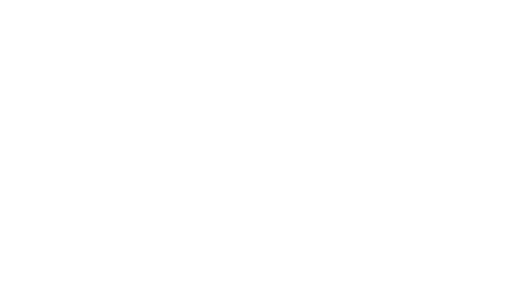
t = 0.00 s
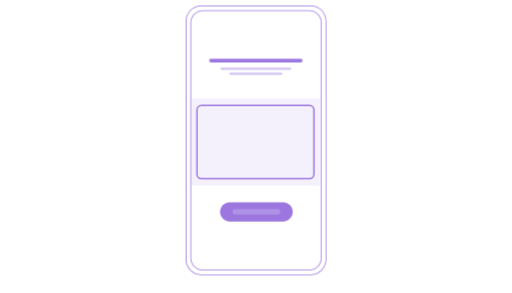
t = 1.00 s
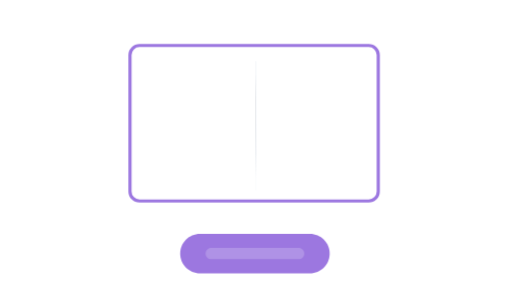
t = 2.00 s
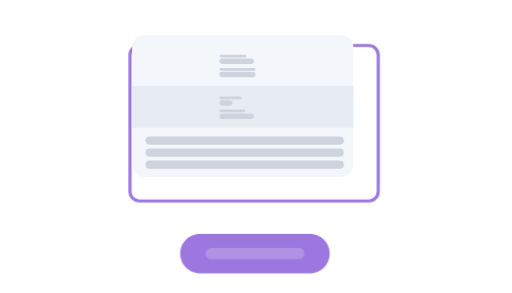
t = 3.00 s
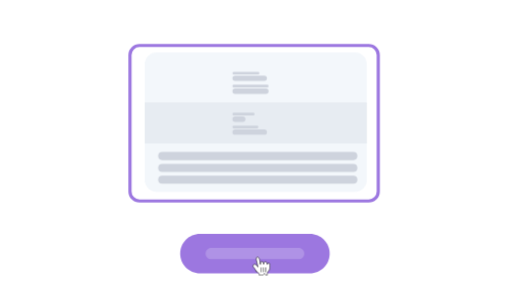
t = 4.00 s
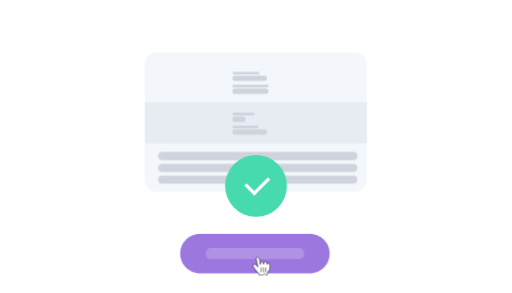
t = 5.00 s

The animated SVG that drew these frames (rendered in a browser with its animation timeline set to each time). Animation: 24 CSS @keyframes rules; one cycle of 6.00 s, repeats indefinitely.

<svg id="eqbmvkptnhtp1" xmlns="http://www.w3.org/2000/svg" xmlns:xlink="http://www.w3.org/1999/xlink" viewBox="0 0 342 196" shape-rendering="geometricPrecision" text-rendering="geometricPrecision"><style><![CDATA[#eqbmvkptnhtp2 {animation: eqbmvkptnhtp2_c_o 6000ms linear infinite normal forwards}@keyframes eqbmvkptnhtp2_c_o { 0% {opacity: 0} 3.333333% {opacity: 1} 96.666667% {opacity: 1} 100% {opacity: 0} }#eqbmvkptnhtp3_to {animation: eqbmvkptnhtp3_to__to 6000ms linear infinite normal forwards}@keyframes eqbmvkptnhtp3_to__to { 0% {transform: translate(40.344587px,22.635773px)} 6.666667% {transform: translate(40.344587px,22.635773px)} 16.666667% {transform: translate(40.344587px,22.635773px);animation-timing-function: cubic-bezier(0.420000,0,0.580000,1)} 21.666667% {transform: translate(-119.579356px,-86.189747px)} 100% {transform: translate(-119.579356px,-86.189747px)} }#eqbmvkptnhtp3_ts {animation: eqbmvkptnhtp3_ts__ts 6000ms linear infinite normal forwards}@keyframes eqbmvkptnhtp3_ts__ts { 0% {transform: scale(0.765746,0.765746)} 6.666667% {transform: scale(0.765746,0.765746)} 16.666667% {transform: scale(0.765746,0.765746);animation-timing-function: cubic-bezier(0.420000,0,0.580000,1)} 21.666667% {transform: scale(1.703030,1.703030)} 100% {transform: scale(1.703030,1.703030)} }#eqbmvkptnhtp9 {animation: eqbmvkptnhtp9_f_o 6000ms linear infinite normal forwards}@keyframes eqbmvkptnhtp9_f_o { 0% {fill-opacity: 0.100000} 6.666667% {fill-opacity: 0.100000} 16.666667% {fill-opacity: 0.100000} 21.666667% {fill-opacity: 0} 100% {fill-opacity: 0} }#eqbmvkptnhtp13_to {animation: eqbmvkptnhtp13_to__to 6000ms linear infinite normal forwards}@keyframes eqbmvkptnhtp13_to__to { 0% {transform: translate(123.924770px,3.649034px)} 3.333333% {transform: translate(123.924770px,3.649034px)} 16.666667% {transform: translate(123.924770px,3.649034px)} 23.333333% {transform: translate(70.111060px,-109.681718px)} 100% {transform: translate(70.111060px,-109.681718px)} }#eqbmvkptnhtp13_ts {animation: eqbmvkptnhtp13_ts__ts 6000ms linear infinite normal forwards}@keyframes eqbmvkptnhtp13_ts__ts { 0% {transform: scale(0.523058,0.523058)} 3.333333% {transform: scale(0.523058,0.523058)} 16.666667% {transform: scale(0.523058,0.523058)} 23.333333% {transform: scale(1.126214,1.126214)} 100% {transform: scale(1.126214,1.126214)} }#eqbmvkptnhtp13 {animation: eqbmvkptnhtp13_c_o 6000ms linear infinite normal forwards}@keyframes eqbmvkptnhtp13_c_o { 0% {opacity: 1} 23.333333% {opacity: 1} 30% {opacity: 0} 100% {opacity: 0} }#eqbmvkptnhtp20_to {animation: eqbmvkptnhtp20_to__to 6000ms linear infinite normal forwards}@keyframes eqbmvkptnhtp20_to__to { 0% {transform: translate(0px,0px)} 6.666667% {transform: translate(0px,0px)} 16.666667% {transform: translate(0px,0px)} 21.666667% {transform: translate(-147.419657px,-89.849918px)} 23.333333% {transform: translate(-192.452854px,-119.227477px)} 100% {transform: translate(-192.452854px,-119.227477px)} }#eqbmvkptnhtp20_ts {animation: eqbmvkptnhtp20_ts__ts 6000ms linear infinite normal forwards}@keyframes eqbmvkptnhtp20_ts__ts { 0% {transform: scale(1,1)} 6.666667% {transform: scale(1,1)} 16.666667% {transform: scale(1,1)} 21.666667% {transform: scale(1.859666,1.845697)} 23.333333% {transform: scale(2.122673,2.122673)} 100% {transform: scale(2.122673,2.122673)} }#eqbmvkptnhtp20 {animation: eqbmvkptnhtp20_c_o 6000ms linear infinite normal forwards}@keyframes eqbmvkptnhtp20_c_o { 0% {opacity: 1} 73.333333% {opacity: 1} 77% {opacity: 0} 100% {opacity: 0} }#eqbmvkptnhtp23_to {animation: eqbmvkptnhtp23_to__to 6000ms linear infinite normal forwards}@keyframes eqbmvkptnhtp23_to__to { 0% {transform: translate(170.536855px,39.574505px)} 33.500000% {transform: translate(170.536855px,39.574505px)} 36.666667% {transform: translate(110.223239px,39.656170px);animation-timing-function: cubic-bezier(0.420000,0,0.580000,1)} 40.166667% {transform: translate(110.223239px,40.502144px);animation-timing-function: cubic-bezier(0.420000,0,0.580000,1)} 45% {transform: translate(130.606973px,58.367976px);animation-timing-function: cubic-bezier(0.420000,0,0.580000,1)} 50% {transform: translate(88.165562px,23.403846px)} 55% {transform: translate(96.552077px,35.059622px)} 100% {transform: translate(96.552077px,35.059622px)} }#eqbmvkptnhtp23_tk {animation: eqbmvkptnhtp23_tk__tk 6000ms linear infinite normal forwards}@keyframes eqbmvkptnhtp23_tk__tk { 0% {transform: skewX(0deg) skewY(10deg)} 33.500000% {transform: skewX(0deg) skewY(10deg);animation-timing-function: cubic-bezier(0.420000,0,0.580000,1)} 36.666667% {transform: skewX(0deg) skewY(0deg)} 40.166667% {transform: skewX(0deg) skewY(0deg)} 100% {transform: skewX(0deg) skewY(0deg)} }#eqbmvkptnhtp23_ts {animation: eqbmvkptnhtp23_ts__ts 6000ms linear infinite normal forwards}@keyframes eqbmvkptnhtp23_ts__ts { 0% {transform: scale(0.002243,0.294318)} 33.500000% {transform: scale(0.002243,0.294318);animation-timing-function: cubic-bezier(0.420000,0,0.580000,1)} 36.666667% {transform: scale(0.294318,0.294318);animation-timing-function: cubic-bezier(0.110000,0.660000,0.225000,0.870000)} 40.166667% {transform: scale(0.294318,0.294318);animation-timing-function: cubic-bezier(0.110000,0.660000,0.225000,0.870000)} 45% {transform: scale(0.294318,0.294318);animation-timing-function: cubic-bezier(0.110000,0.660000,0.225000,0.870000)} 50% {transform: scale(0.358499,0.366778)} 55% {transform: scale(0.360050,0.360050)} 100% {transform: scale(0.360050,0.360050)} }#eqbmvkptnhtp23 {animation: eqbmvkptnhtp23_c_o 6000ms linear infinite normal forwards}@keyframes eqbmvkptnhtp23_c_o { 0% {opacity: 0} 33.333333% {opacity: 0} 33.666667% {opacity: 1} 100% {opacity: 1} }#eqbmvkptnhtp37_to {animation: eqbmvkptnhtp37_to__to 6000ms linear infinite normal forwards}@keyframes eqbmvkptnhtp37_to__to { 0% {transform: translate(133.817470px,55.386257px)} 23.333333% {transform: translate(133.817470px,55.386257px);animation-timing-function: cubic-bezier(0.420000,0,0.580000,1)} 28.333333% {transform: translate(110.223239px,41.007324px);animation-timing-function: cubic-bezier(0.420000,0,0.580000,1)} 33.333333% {transform: translate(170.536855px,40.925659px)} 100% {transform: translate(170.536855px,40.925659px)} }#eqbmvkptnhtp37_tk {animation: eqbmvkptnhtp37_tk__tk 6000ms linear infinite normal forwards}@keyframes eqbmvkptnhtp37_tk__tk { 0% {transform: skewX(0deg) skewY(0deg)} 23.333333% {transform: skewX(0deg) skewY(0deg);animation-timing-function: cubic-bezier(0.420000,0,0.580000,1)} 30% {transform: skewX(0deg) skewY(0deg);animation-timing-function: cubic-bezier(0.420000,0,0.580000,1)} 33.333333% {transform: skewX(0deg) skewY(10deg)} 100% {transform: skewX(0deg) skewY(10deg)} }#eqbmvkptnhtp37_ts {animation: eqbmvkptnhtp37_ts__ts 6000ms linear infinite normal forwards}@keyframes eqbmvkptnhtp37_ts__ts { 0% {transform: scale(0.180061,0.180061)} 23.333333% {transform: scale(0.180061,0.180061);animation-timing-function: cubic-bezier(0.420000,0,0.580000,1)} 28.333333% {transform: scale(0.294318,0.294318);animation-timing-function: cubic-bezier(0.420000,0,0.580000,1)} 33.333333% {transform: scale(0.002243,0.294318)} 100% {transform: scale(0.002243,0.294318)} }#eqbmvkptnhtp37 {animation: eqbmvkptnhtp37_c_o 6000ms linear infinite normal forwards}@keyframes eqbmvkptnhtp37_c_o { 0% {opacity: 0} 23.333333% {opacity: 0;animation-timing-function: cubic-bezier(0.420000,0,0.580000,1)} 28.333333% {opacity: 1;animation-timing-function: cubic-bezier(0.420000,0,0.580000,1)} 33.166667% {opacity: 1;animation-timing-function: cubic-bezier(0.420000,0,0.580000,1)} 33.500000% {opacity: 0} 100% {opacity: 0} }#eqbmvkptnhtp62_to {animation: eqbmvkptnhtp62_to__to 6000ms linear infinite normal forwards}@keyframes eqbmvkptnhtp62_to__to { 0% {transform: translate(0px,0px)} 16.666667% {transform: translate(0px,0px)} 21.666667% {transform: translate(-181.956171px,-121.981876px)} 23.333333% {transform: translate(-181.956171px,-121.981876px)} 68% {transform: translate(-181.956171px,-121.981876px)} 72% {transform: translate(-164.137242px,-108.125443px)} 73.666667% {transform: translate(-181.956171px,-121.981876px)} 100% {transform: translate(-181.956171px,-121.981876px)} }#eqbmvkptnhtp62_ts {animation: eqbmvkptnhtp62_ts__ts 6000ms linear infinite normal forwards}@keyframes eqbmvkptnhtp62_ts__ts { 0% {transform: scale(1,1)} 16.666667% {transform: scale(1,1)} 21.666667% {transform: scale(2.057192,2.057192)} 23.333333% {transform: scale(2.057192,2.057192)} 68% {transform: scale(2.057192,2.057192)} 72% {transform: scale(1.957301,1.957301)} 73.666667% {transform: scale(2.057192,2.057192)} 100% {transform: scale(2.057192,2.057192)} }#eqbmvkptnhtp65_to {animation: eqbmvkptnhtp65_to__to 6000ms linear infinite normal forwards}@keyframes eqbmvkptnhtp65_to__to { 0% {transform: translate(159.836857px,116.295778px)} 73.666667% {transform: translate(159.836857px,116.295778px);animation-timing-function: cubic-bezier(0.420000,0,0.580000,1)} 76.500000% {transform: translate(145.216507px,98.613413px);animation-timing-function: cubic-bezier(0.420000,0,0.580000,1)} 78.333333% {transform: translate(150.328422px,103.725328px)} 100% {transform: translate(150.328422px,103.725328px)} }#eqbmvkptnhtp65_ts {animation: eqbmvkptnhtp65_ts__ts 6000ms linear infinite normal forwards}@keyframes eqbmvkptnhtp65_ts__ts { 0% {transform: scale(0.194142,0.194142)} 73.666667% {transform: scale(0.194142,0.194142);animation-timing-function: cubic-bezier(0.420000,0,0.580000,1)} 76.500000% {transform: scale(0.448409,0.448409);animation-timing-function: cubic-bezier(0.420000,0,0.580000,1)} 78.333333% {transform: scale(0.359506,0.359506)} 100% {transform: scale(0.359506,0.359506)} }#eqbmvkptnhtp65 {animation: eqbmvkptnhtp65_c_o 6000ms linear infinite normal forwards}@keyframes eqbmvkptnhtp65_c_o { 0% {opacity: 0} 73.666667% {opacity: 0;animation-timing-function: cubic-bezier(0.420000,0,0.580000,1)} 76.500000% {opacity: 1;animation-timing-function: cubic-bezier(0.420000,0,0.580000,1)} 78.333333% {opacity: 1} 100% {opacity: 1} }#eqbmvkptnhtp69_to {animation: eqbmvkptnhtp69_to__to 6000ms linear infinite normal forwards}@keyframes eqbmvkptnhtp69_to__to { 0% {offset-distance: 0%} 53.666667% {offset-distance: 0%;animation-timing-function: cubic-bezier(0.470000,0,0.745000,0.715000)} 59.833333% {offset-distance: 100%} 100% {offset-distance: 100%} }]]></style><g id="eqbmvkptnhtp2" opacity="0"><g id="eqbmvkptnhtp3_to" transform="translate(40.344587,22.635773)"><g id="eqbmvkptnhtp3_ts" transform="scale(0.765746,0.765746)"><g id="eqbmvkptnhtp3" display="none" transform="translate(0,0)"><path id="eqbmvkptnhtp4" d="M26.312500,8C26.312500,3.857870,29.670400,0.500000,33.812500,0.500000L307.437000,0.500000C311.580000,0.500000,314.937000,3.857860,314.937000,8L314.937000,187.187000L26.312500,187.187000L26.312500,8Z" transform="matrix(1 0 0 1 -0.12474999999997 0.09584607766604)" fill="rgb(255,255,255)" stroke="rgb(156,119,224)" stroke-width="1"/><rect id="eqbmvkptnhtp5" width="279" height="174" rx="0" ry="0" transform="matrix(1 0 0 1 31.12500000000000 8.81258000000000)" fill="none" stroke="rgb(156,119,224)" stroke-width="1"/><path id="eqbmvkptnhtp6" d="M0.514903,187.750000C0.773367,192.074000,4.361540,195.500000,8.750000,195.500000L332.500000,195.500000C336.888000,195.500000,340.477000,192.074000,340.735000,187.750000L0.514903,187.750000Z" fill="rgb(255,255,255)" stroke="rgb(156,119,224)" stroke-width="1"/><path id="eqbmvkptnhtp7" d="M130.907000,187.750000C131.152000,189.654000,132.779000,191.125000,134.750000,191.125000L206.500000,191.125000C208.471000,191.125000,210.098000,189.654000,210.343000,187.750000L130.907000,187.750000Z" fill="none" stroke="rgb(156,119,224)" stroke-width="1"/><circle id="eqbmvkptnhtp8" r="1.687500" transform="matrix(1 0 0 1 169.50000000000000 4.94606500000000)" fill="none" stroke="rgb(156,119,224)" stroke-width="1"/><rect id="eqbmvkptnhtp9" width="127" height="74" rx="0" ry="0" transform="matrix(1 0 0 1 107.50000000000000 58.50000000000000)" fill="rgb(156,119,224)" fill-opacity="0.1" stroke="rgb(156,119,224)" stroke-width="0"/><rect id="eqbmvkptnhtp10" width="74" height="3" rx="1.500000" ry="1.500000" transform="matrix(1 0 0 1 134 34)" fill="rgb(156,119,224)" stroke="none" stroke-width="1"/><rect id="eqbmvkptnhtp11" width="56" height="2" rx="1" ry="1" transform="matrix(1 0 0 1 143 41)" opacity="0.4" fill="rgb(156,119,224)" stroke="none" stroke-width="1"/><rect id="eqbmvkptnhtp12" width="42" height="2" rx="1" ry="1" transform="matrix(1 0 0 1 150 45)" opacity="0.4" fill="rgb(156,119,224)" stroke="none" stroke-width="1"/></g></g></g><g id="eqbmvkptnhtp13_to" transform="translate(123.924770,3.649034)"><g id="eqbmvkptnhtp13_ts" transform="scale(0.523058,0.523058)"><g id="eqbmvkptnhtp13" transform="translate(0,0)"><rect id="eqbmvkptnhtp14" width="168" height="113" rx="0" ry="0" transform="matrix(0.98078582047747 0 0 0.98726537642844 7.21658375858299 118.86734154662592)" fill="rgb(156,119,224)" fill-opacity="0.1" stroke="none" stroke-width="1"/><path id="eqbmvkptnhtp15" d="M30,70.423100C30,69.084800,31.084800,68,32.423100,68L147.115000,68C148.454000,68,149.538000,69.084800,149.538000,70.423100L149.538000,70.423100C149.538000,71.761300,148.454000,72.846200,147.115000,72.846200L32.423100,72.846200C31.084900,72.846200,30,71.761300,30,70.423100L30,70.423100Z" fill="rgb(156,119,224)" stroke="none" stroke-width="1"/><path id="eqbmvkptnhtp16" d="M44.538600,80.923100C44.538600,80.030900,45.261800,79.307700,46.154000,79.307700L133.385000,79.307700C134.277000,79.307700,135,80.030900,135,80.923100L135,80.923100C135,81.815200,134.277000,82.538400,133.385000,82.538400L46.154000,82.538400C45.261800,82.538400,44.538600,81.815200,44.538600,80.923100L44.538600,80.923100Z" opacity="0.4" fill="rgb(156,119,224)" stroke="none" stroke-width="1"/><path id="eqbmvkptnhtp17" d="M55.846200,87.384600C55.846200,86.492500,56.569400,85.769200,57.461600,85.769200L122.077000,85.769200C122.969000,85.769200,123.692000,86.492500,123.692000,87.384600L123.692000,87.384600C123.692000,88.276800,122.969000,89,122.077000,89L57.461600,89C56.569400,89,55.846200,88.276800,55.846200,87.384600L55.846200,87.384600Z" opacity="0.4" fill="rgb(156,119,224)" stroke="none" stroke-width="1"/><path id="eqbmvkptnhtp18" d="M160,1L20,1C9.506590,1,1,9.506590,1,20L1,325C1,335.493000,9.506590,344,20,344L160,344C170.493000,344,179,335.493000,179,325L179,20C179,9.506590,170.493000,1,160,1ZM20,0C8.954310,0,0,8.954300,0,20L0,325C0,336.046000,8.954300,345,20,345L160,345C171.046000,345,180,336.046000,180,325L180,20C180,8.954310,171.046000,0,160,0L20,0Z" clip-rule="evenodd" fill="rgb(156,119,224)" fill-rule="evenodd" stroke="none" stroke-width="1"/><path id="eqbmvkptnhtp19" d="M158,7L22,7C13.715700,7,7,13.715700,7,22L7,323C7,331.284000,13.715700,338,22,338L158,338C166.284000,338,173,331.284000,173,323L173,22C173,13.715700,166.284000,7,158,7ZM22,6C13.163400,6,6,13.163400,6,22L6,323C6,331.837000,13.163400,339,22,339L158,339C166.837000,339,174,331.837000,174,323L174,22C174,13.163400,166.837000,6,158,6L22,6Z" clip-rule="evenodd" fill="rgb(156,119,224)" fill-rule="evenodd" stroke="none" stroke-width="1"/></g></g></g><g id="eqbmvkptnhtp20_to" transform="translate(0,0)"><g id="eqbmvkptnhtp20_ts" transform="scale(1,1)"><g id="eqbmvkptnhtp20" transform="translate(0,0)"><rect id="eqbmvkptnhtp21" display="none" width="25.694900" height="29.720300" rx="5" ry="5" transform="matrix(1 0 0 1 134.88999999999999 79.82200000000000)" fill="none" stroke="rgb(156,119,224)" stroke-width="1"/><rect id="eqbmvkptnhtp22" width="78.237300" height="49" rx="3" ry="3" transform="matrix(1 0 0 1 131.50000000000000 70.50000000000000)" fill="none" stroke="rgb(156,119,224)" stroke-width="1"/></g></g></g><g id="eqbmvkptnhtp23_to" transform="translate(170.536855,39.574505)"><g id="eqbmvkptnhtp23_tk" transform="skewX(0) skewY(10)"><g id="eqbmvkptnhtp23_ts" transform="scale(0.002243,0.294318)"><g id="eqbmvkptnhtp23" transform="translate(0,0)" opacity="0"><rect id="eqbmvkptnhtp24" width="412.634000" height="259" rx="22" ry="22" fill="rgb(243,247,251)" stroke="none" stroke-width="1"/><rect id="eqbmvkptnhtp25" width="413" height="76" rx="0" ry="0" transform="matrix(1 0 0 -1 0 169)" opacity="0.3" fill="rgb(206,211,221)" stroke="none" stroke-width="1"/><rect id="eqbmvkptnhtp26" width="50" height="5" rx="2.500000" ry="2.500000" transform="matrix(1 0 0 1 163 36)" fill="rgb(206,211,221)" stroke="none" stroke-width="1"/><rect id="eqbmvkptnhtp27" width="67" height="5" rx="2.500000" ry="2.500000" transform="matrix(1 0 0 1 163 60)" fill="rgb(206,211,221)" stroke="none" stroke-width="1"/><rect id="eqbmvkptnhtp28" width="41" height="5" rx="2.500000" ry="2.500000" transform="matrix(1 0 0 1 163 112)" fill="rgb(206,211,221)" stroke="none" stroke-width="1"/><rect id="eqbmvkptnhtp29" width="48" height="5" rx="2.500000" ry="2.500000" transform="matrix(1 0 0 1 163 136)" fill="rgb(206,211,221)" stroke="none" stroke-width="1"/><rect id="eqbmvkptnhtp30" width="64" height="10" rx="5" ry="5" transform="matrix(1 0 0 1 163 43)" fill="rgb(206,211,221)" stroke="none" stroke-width="1"/><rect id="eqbmvkptnhtp31" width="370" height="15" rx="7.500000" ry="7.500000" transform="matrix(1 0 0 1 25 229)" fill="rgb(206,211,221)" stroke="none" stroke-width="1"/><rect id="eqbmvkptnhtp32" width="370" height="15" rx="7.500000" ry="7.500000" transform="matrix(1 0 0 1 25 207)" fill="rgb(206,211,221)" stroke="none" stroke-width="1"/><rect id="eqbmvkptnhtp33" width="370" height="15" rx="7.500000" ry="7.500000" transform="matrix(1 0 0 1 25 185)" fill="rgb(206,211,221)" stroke="none" stroke-width="1"/><rect id="eqbmvkptnhtp34" width="67" height="10" rx="5" ry="5" transform="matrix(1 0 0 1 163 67)" fill="rgb(206,211,221)" stroke="none" stroke-width="1"/><rect id="eqbmvkptnhtp35" width="24" height="10" rx="5" ry="5" transform="matrix(1 0 0 1 163 119)" fill="rgb(206,211,221)" stroke="none" stroke-width="1"/><rect id="eqbmvkptnhtp36" width="64" height="10" rx="5" ry="5" transform="matrix(1 0 0 1 163 143)" fill="rgb(206,211,221)" stroke="none" stroke-width="1"/></g></g></g></g><g id="eqbmvkptnhtp37_to" transform="translate(133.817470,55.386257)"><g id="eqbmvkptnhtp37_tk" transform="skewX(0) skewY(0)"><g id="eqbmvkptnhtp37_ts" transform="scale(0.180061,0.180061)"><g id="eqbmvkptnhtp37" transform="translate(0,0)" opacity="0"><rect id="eqbmvkptnhtp38" width="412.634000" height="259" rx="22" ry="22" fill="rgb(243,247,251)" stroke="none" stroke-width="1"/><rect id="eqbmvkptnhtp39" width="413" height="33" rx="0" ry="0" transform="matrix(1 0 0 1 0 20)" opacity="0.3" fill="rgb(206,211,221)" stroke="none" stroke-width="1"/><rect id="eqbmvkptnhtp40" width="413" height="60" rx="0" ry="0" transform="matrix(1 0 0 1 0 169)" opacity="0.3" fill="rgb(206,211,221)" stroke="none" stroke-width="1"/><rect id="eqbmvkptnhtp41" width="413" height="11" rx="0" ry="0" transform="matrix(1 0 0 1 0 60)" opacity="0.3" fill="rgb(206,211,221)" stroke="none" stroke-width="1"/><rect id="eqbmvkptnhtp42" width="126.557000" height="160.698000" rx="20" ry="20" transform="matrix(1 0 0 1 24.13400000000000 47.67960000000000)" fill="rgb(206,211,221)" stroke="none" stroke-width="1"/><path id="eqbmvkptnhtp43" d="M43.373800,79.785100C51.908100,58.589700,75.581100,54.655700,86.707200,55.022500C105.408000,55.022500,123.490000,62.062200,130.626000,79.785100C138.824000,100.145000,133.554000,107.299000,132.969000,122.157000C132.884000,124.304000,135.387000,124.672000,136.482000,126.559000C139.410000,131.603000,138.336000,147.424000,131.212000,150.771000C128.869000,151.872000,125.356000,152.422000,125.356000,156.824000C125.356000,162.877000,119.389000,175.968000,114.815000,179.936000C107.203000,186.539000,115.401000,208,115.401000,208L58.599200,208C58.599200,208,66.797400,186.539000,59.184800,179.936000C54.610700,175.968000,48.644200,162.877000,48.644200,156.824000C48.644200,152.422000,45.130800,151.872000,42.788400,150.771000C35.664300,147.424000,34.590500,131.603000,37.518100,126.559000C38.613000,124.672000,41.116100,124.304000,41.031500,122.157000C40.446100,107.299000,35.175800,100.145000,43.373800,79.785100Z" fill="rgb(137,143,154)" stroke="none" stroke-width="1"/><rect id="eqbmvkptnhtp44" width="33" height="5" rx="2.500000" ry="2.500000" transform="matrix(1 0 0 1 163 49)" fill="rgb(206,211,221)" stroke="none" stroke-width="1"/><rect id="eqbmvkptnhtp45" width="50" height="5" rx="2.500000" ry="2.500000" transform="matrix(1 0 0 1 163 146)" fill="rgb(206,211,221)" stroke="none" stroke-width="1"/><rect id="eqbmvkptnhtp46" width="71" height="5" rx="2.500000" ry="2.500000" transform="matrix(1 0 0 1 25 240)" fill="rgb(206,211,221)" stroke="none" stroke-width="1"/><rect id="eqbmvkptnhtp47" width="67" height="5" rx="2.500000" ry="2.500000" transform="matrix(1 0 0 1 163 170)" fill="rgb(206,211,221)" stroke="none" stroke-width="1"/><rect id="eqbmvkptnhtp48" width="15" height="5" rx="2.500000" ry="2.500000" transform="matrix(1 0 0 1 258 112)" fill="rgb(206,211,221)" stroke="none" stroke-width="1"/><rect id="eqbmvkptnhtp49" width="41" height="5" rx="2.500000" ry="2.500000" transform="matrix(1 0 0 1 308 112)" fill="rgb(206,211,221)" stroke="none" stroke-width="1"/><rect id="eqbmvkptnhtp50" width="48" height="5" rx="2.500000" ry="2.500000" transform="matrix(1 0 0 1 308 136)" fill="rgb(206,211,221)" stroke="none" stroke-width="1"/><rect id="eqbmvkptnhtp51" width="41" height="5" rx="2.500000" ry="5" transform="matrix(1 0 0 1 308 162)" fill="rgb(206,211,221)" stroke="none" stroke-width="1"/><rect id="eqbmvkptnhtp52" width="33" height="5" rx="2.500000" ry="5" transform="matrix(1 0 0 1 163 69)" fill="rgb(206,211,221)" stroke="none" stroke-width="1"/><rect id="eqbmvkptnhtp53" width="40" height="10" rx="5" ry="5" transform="matrix(1 0 0 1 163 56)" fill="rgb(206,211,221)" stroke="none" stroke-width="1"/><rect id="eqbmvkptnhtp54" width="64" height="10" rx="5" ry="5" transform="matrix(1 0 0 1 163 153)" fill="rgb(206,211,221)" stroke="none" stroke-width="1"/><rect id="eqbmvkptnhtp55" width="370" height="15" rx="8" ry="8" transform="matrix(1 0 0 1 25 217)" fill="rgb(206,211,221)" stroke="none" stroke-width="1"/><rect id="eqbmvkptnhtp56" width="67" height="10" rx="5" ry="5" transform="matrix(1 0 0 1 163 177)" fill="rgb(206,211,221)" stroke="none" stroke-width="1"/><rect id="eqbmvkptnhtp57" width="27" height="10" rx="5" ry="5" transform="matrix(1 0 0 1 258 119)" fill="rgb(206,211,221)" stroke="none" stroke-width="1"/><rect id="eqbmvkptnhtp58" width="24" height="10" rx="5" ry="5" transform="matrix(1 0 0 1 308 119)" fill="rgb(206,211,221)" stroke="none" stroke-width="1"/><rect id="eqbmvkptnhtp59" width="64" height="10" rx="5" ry="5" transform="matrix(1 0 0 1 308 143)" fill="rgb(206,211,221)" stroke="none" stroke-width="1"/><rect id="eqbmvkptnhtp60" width="80" height="10" rx="5" ry="5" transform="matrix(1 0 0 1 308 169)" fill="rgb(206,211,221)" stroke="none" stroke-width="1"/><rect id="eqbmvkptnhtp61" width="93" height="10" rx="5" ry="5" transform="matrix(1 0 0 1 163 76)" fill="rgb(206,211,221)" stroke="none" stroke-width="1"/></g></g></g></g><g id="eqbmvkptnhtp62_to" transform="translate(0,0)"><g id="eqbmvkptnhtp62_ts" transform="scale(1,1)"><g id="eqbmvkptnhtp62" transform="translate(0,0)"><path id="eqbmvkptnhtp63" d="M45,245C45,238.373000,50.372600,233,57,233L123.857000,233C130.485000,233,135.857000,238.373000,135.857000,245L135.857000,245C135.857000,251.627000,130.485000,257,123.857000,257L57,257C50.372600,257,45,251.627000,45,245L45,245Z" transform="matrix(0.53506566739649 0 0 0.53506566739649 122.83894468999998 10.63209524500012)" fill="rgb(156,119,224)" stroke="none" stroke-width="1"/><path id="eqbmvkptnhtp64" d="M60.428500,245C60.428500,243.106000,61.963500,241.571000,63.857000,241.571000L117,241.571000C118.893000,241.571000,120.428000,243.106000,120.428000,245L120.428000,245C120.428000,246.894000,118.893000,248.429000,117,248.429000L63.857000,248.429000C61.963500,248.429000,60.428500,246.894000,60.428500,245L60.428500,245Z" transform="matrix(0.53506566739649 0 0 0.53506566739649 122.83894468999998 10.63209524500012)" opacity="0.2" fill="rgb(255,255,255)" stroke="none" stroke-width="1"/></g></g></g><g id="eqbmvkptnhtp65_to" transform="translate(159.836857,116.295778)"><g id="eqbmvkptnhtp65_ts" transform="scale(0.194142,0.194142)"><g id="eqbmvkptnhtp65" transform="translate(0,0)" opacity="0"><rect id="eqbmvkptnhtp66" width="115" height="115" rx="60" ry="60" fill="rgb(71,218,174)" stroke="none" stroke-width="1"/><rect id="eqbmvkptnhtp67" width="6.052630" height="26.170700" rx="3.026320" ry="0" transform="matrix(0.70710700000000 -0.70710700000000 0.70710700000000 0.70710700000000 35.78388788810000 56.92439553350001)" fill="rgb(255,255,255)" stroke="none" stroke-width="1"/><rect id="eqbmvkptnhtp68" width="6.052630" height="42.056300" rx="3.026320" ry="0" transform="matrix(0.70710700000000 0.70710700000000 -0.70710700000000 0.70710700000000 79.74803679480002 41.41160127720002)" fill="rgb(255,255,255)" stroke="none" stroke-width="1"/></g></g></g><g id="eqbmvkptnhtp69_to" style="offset-path:path('M241.367919,198.089065C232.736431,176.545885,206.161123,176.520414,166.766857,171.518244');offset-rotate:0deg"><g id="eqbmvkptnhtp69" transform="scale(0.449494,0.449494) translate(0,0)"><path id="eqbmvkptnhtp70" d="M9.952560,22.255200C9.434090,21.546900,8.915620,20.307400,7.878680,18.713800C7.360220,17.828500,5.804810,16.057800,5.286340,15.349600C4.940700,14.641300,4.940700,14.287200,5.113520,13.578900C5.286340,12.516500,6.323280,11.631200,7.533040,11.631200C8.397150,11.631200,9.261270,12.339400,9.952560,12.870600C10.298200,13.224800,10.816700,13.933000,11.162300,14.287200C11.508000,14.641300,11.508000,14.818400,11.853600,15.172500C12.199300,15.703700,12.372100,16.057800,12.199300,15.349600C12.026400,14.464200,11.853600,13.047700,11.508000,11.631200C11.335100,10.568800,11.162300,10.391700,10.989500,9.683440C10.816700,8.798110,10.643800,8.266910,10.471000,7.381570C10.298200,6.850370,10.125400,5.433840,9.952560,4.725570C9.779730,3.840240,9.779740,2.246640,10.471000,1.538370C10.989500,1.007170,12.026400,0.830108,12.717700,1.184240C13.581800,1.715440,14.100300,2.954910,14.273100,3.486110C14.618800,4.371440,14.964400,5.610910,15.137200,7.027440C15.482900,8.798110,16.001400,11.454100,16.001400,11.985300C16.001400,11.277000,15.828500,10.037600,16.001400,9.329310C16.174200,8.798110,16.519800,8.089840,17.211100,7.912770C17.729600,7.735710,18.248000,7.735710,18.766500,7.735710C19.285000,7.912770,19.803500,8.266910,20.149100,8.621040C20.840400,9.683440,20.840400,11.985300,20.840400,11.808200C21.013200,11.100000,21.013200,9.683440,21.358900,8.975170C21.531700,8.621040,22.223000,8.266910,22.568600,8.089840C23.087100,7.912770,23.778400,7.912770,24.296800,8.089840C24.642500,8.089840,25.333800,8.621040,25.506600,8.975170C25.852300,9.506370,26.025100,11.277000,26.197900,11.985300C26.197900,12.162400,26.370700,11.277000,26.716400,10.745800C27.407700,9.683440,29.827200,9.329310,30,11.808200C30,13.047700,30,12.870600,30,13.756000C30,14.641300,30,15.172500,30,15.880800C30,16.589000,29.827200,18.182600,29.654400,18.890900C29.481500,19.422100,28.963100,20.661600,28.444600,21.369800C28.444600,21.369800,26.543500,23.494600,26.370700,24.557000C26.197900,25.619400,26.197900,25.619400,26.197900,26.327700C26.197900,27.036000,26.370700,27.921300,26.370700,27.921300C26.370700,27.921300,24.988100,28.098400,24.296800,27.921300C23.605600,27.744200,22.741400,26.504800,22.568600,25.973600C22.223000,25.442400,21.704500,25.442400,21.358900,25.973600C21.013200,26.681800,20.149100,27.921300,19.457800,27.921300C18.248000,28.098400,15.828500,27.921300,14.100300,27.921300C14.100300,27.921300,14.445900,26.150600,13.754700,25.442400C13.236200,24.911200,12.372100,24.025800,11.853600,23.494600L9.952560,22.255200Z" fill="rgb(255,255,255)" stroke="none" stroke-width="1"/><path id="eqbmvkptnhtp71" d="M9.952560,22.255200C9.434090,21.546900,8.915620,20.307400,7.878680,18.713800C7.360220,17.828500,5.804810,16.057800,5.286340,15.349600C4.940700,14.641300,4.940700,14.287200,5.113520,13.578900C5.286340,12.516500,6.323280,11.631200,7.533040,11.631200C8.397150,11.631200,9.261270,12.339400,9.952560,12.870600C10.298200,13.224800,10.816700,13.933000,11.162300,14.287200C11.508000,14.641300,11.508000,14.818400,11.853600,15.172500C12.199300,15.703700,12.372100,16.057800,12.199300,15.349600C12.026400,14.464200,11.853600,13.047700,11.508000,11.631200C11.335100,10.568800,11.162300,10.391700,10.989500,9.683440C10.816700,8.798110,10.643800,8.266910,10.471000,7.381570C10.298200,6.850370,10.125400,5.433840,9.952560,4.725570C9.779730,3.840240,9.779740,2.246640,10.471000,1.538370C10.989500,1.007170,12.026400,0.830108,12.717700,1.184240C13.581800,1.715440,14.100300,2.954910,14.273100,3.486110C14.618800,4.371440,14.964400,5.610910,15.137200,7.027440C15.482900,8.798110,16.001400,11.454100,16.001400,11.985300C16.001400,11.277000,15.828500,10.037600,16.001400,9.329310C16.174200,8.798110,16.519800,8.089840,17.211100,7.912770C17.729600,7.735710,18.248000,7.735710,18.766500,7.735710C19.285000,7.912770,19.803500,8.266910,20.149100,8.621040C20.840400,9.683440,20.840400,11.985300,20.840400,11.808200C21.013200,11.100000,21.013200,9.683440,21.358900,8.975170C21.531700,8.621040,22.223000,8.266910,22.568600,8.089840C23.087100,7.912770,23.778400,7.912770,24.296800,8.089840C24.642500,8.089840,25.333800,8.621040,25.506600,8.975170C25.852300,9.506370,26.025100,11.277000,26.197900,11.985300C26.197900,12.162400,26.370700,11.277000,26.716400,10.745800C27.407700,9.683440,29.827200,9.329310,30,11.808200C30,13.047700,30,12.870600,30,13.756000C30,14.641300,30,15.172500,30,15.880800C30,16.589000,29.827200,18.182600,29.654400,18.890900C29.481500,19.422100,28.963100,20.661600,28.444600,21.369800C28.444600,21.369800,26.543500,23.494600,26.370700,24.557000C26.197900,25.619400,26.197900,25.619400,26.197900,26.327700C26.197900,27.036000,26.370700,27.921300,26.370700,27.921300C26.370700,27.921300,24.988100,28.098400,24.296800,27.921300C23.605600,27.744200,22.741400,26.504800,22.568600,25.973600C22.223000,25.442400,21.704500,25.442400,21.358900,25.973600C21.013200,26.681800,20.149100,27.921300,19.457800,27.921300C18.248000,28.098400,15.828500,27.921300,14.100300,27.921300C14.100300,27.921300,14.445900,26.150600,13.754700,25.442400C13.236200,24.911200,12.372100,24.025800,11.853600,23.494600L9.952560,22.255200Z" fill="none" stroke="rgb(0,0,0)" stroke-width="0.750000" stroke-linecap="round" stroke-linejoin="round"/><path id="eqbmvkptnhtp72" d="M24.010500,22.956300L24.010500,16.936000" fill="none" stroke="rgb(0,0,0)" stroke-width="0.750000" stroke-linecap="round"/><path id="eqbmvkptnhtp73" d="M20.726900,22.956300L20.554100,16.936000" fill="none" stroke="rgb(0,0,0)" stroke-width="0.750000" stroke-linecap="round"/><path id="eqbmvkptnhtp74" d="M17.097500,16.936000L17.097500,22.956300" fill="none" stroke="rgb(0,0,0)" stroke-width="0.750000" stroke-linecap="round"/></g></g></g></svg>